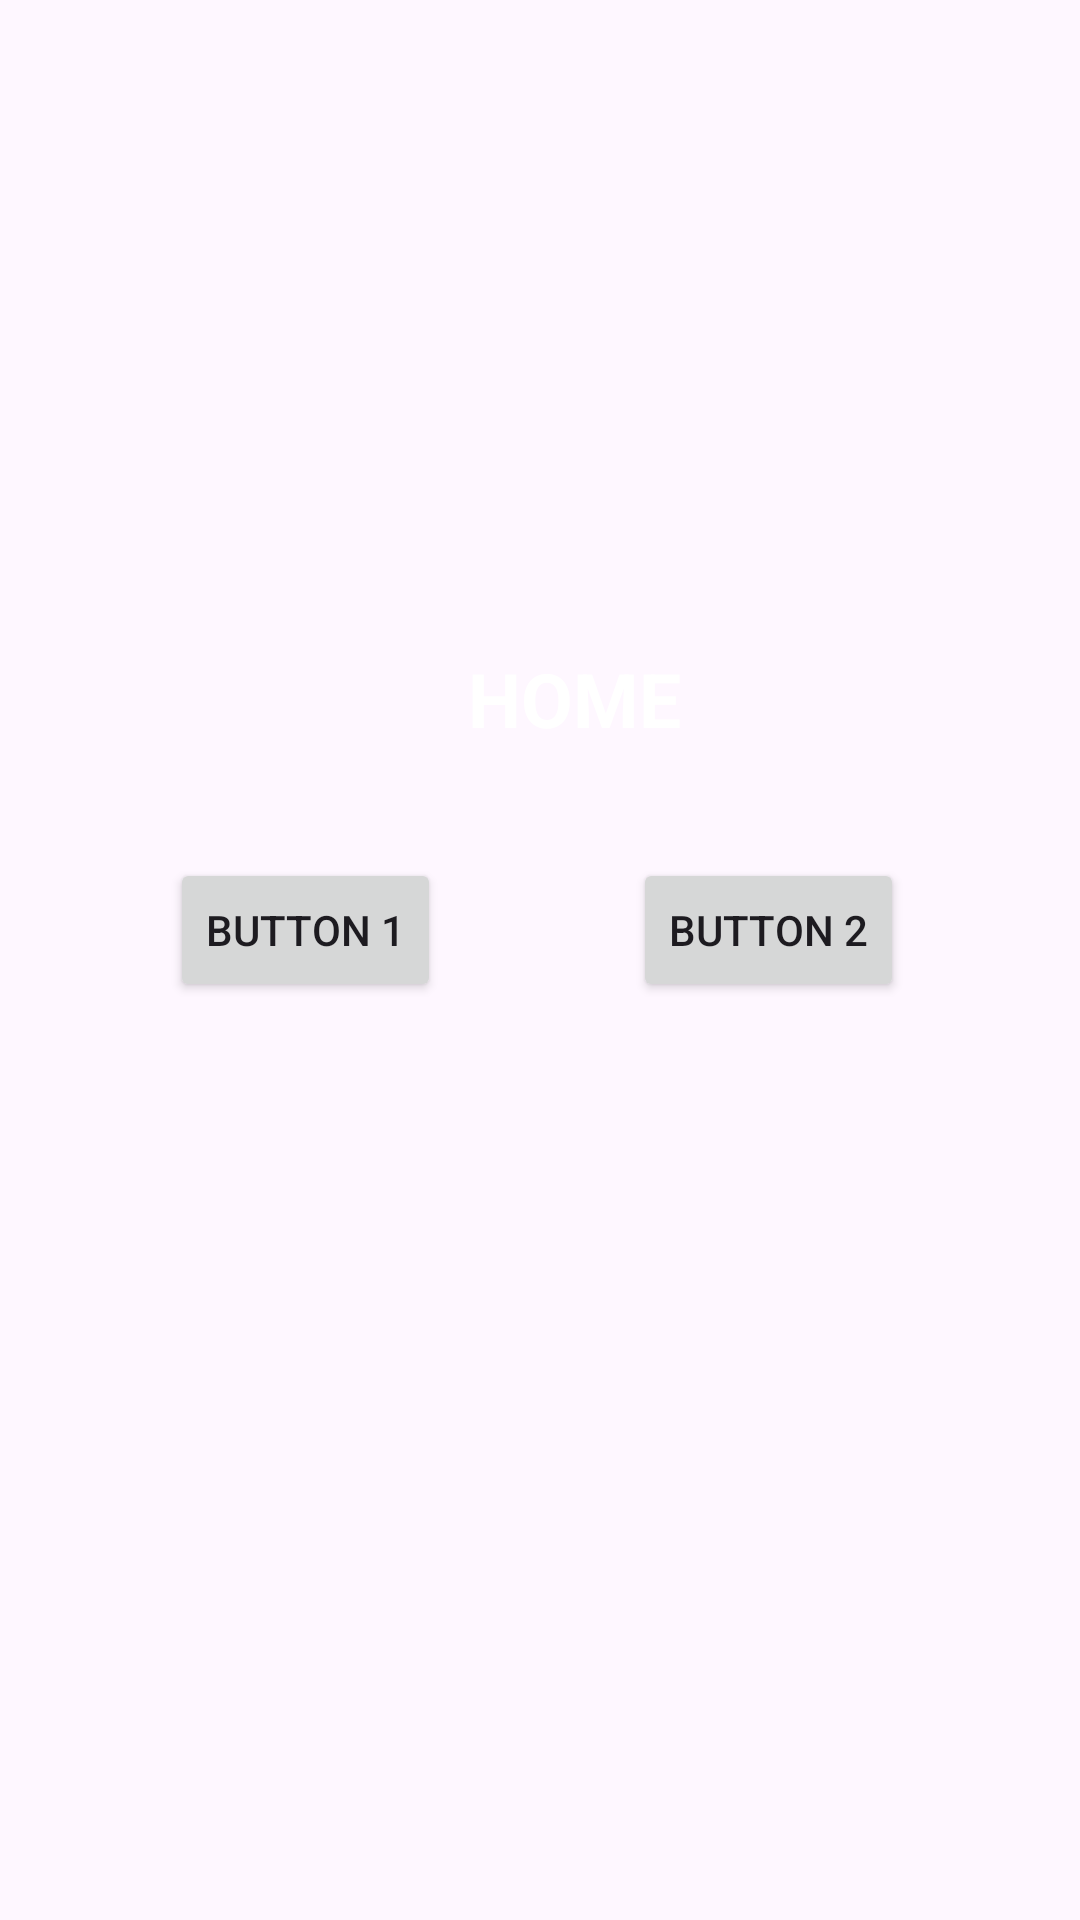

This screen was rendered from an Android layout file. Write that file and the resources it references.
<!-- AndroidManifest.xml: application theme Theme.Tgs3 -->
<!-- res/layout/activity_main.xml -->
<?xml version="1.0" encoding="utf-8"?>
<androidx.constraintlayout.widget.ConstraintLayout xmlns:android="http://schemas.android.com/apk/res/android"
    xmlns:app="http://schemas.android.com/apk/res-auto"
    xmlns:tools="http://schemas.android.com/tools"
    android:id="@+id/main"
    android:layout_width="match_parent"
    android:layout_height="match_parent"
    android:background="@drawable/masakan"
    tools:context=".MainActivity">

    <TextView
        android:id="@+id/textView2"
        android:layout_width="99dp"
        android:layout_height="38dp"
        android:layout_marginStart="156dp"
        android:layout_marginTop="216dp"
        android:layout_marginEnd="156dp"
        android:text="HOME"
        android:textColor="@color/white"
        android:textSize="75px"
        android:textStyle="bold"
        app:layout_constraintEnd_toEndOf="parent"
        app:layout_constraintHorizontal_bias="0.0"
        app:layout_constraintStart_toStartOf="parent"
        app:layout_constraintTop_toTopOf="parent" />

    <Button
        android:id="@+id/B1"
        android:layout_width="wrap_content"
        android:layout_height="wrap_content"
        android:layout_marginStart="62dp"
        android:layout_marginTop="32dp"
        android:layout_marginEnd="32dp"
        android:layout_marginBottom="191dp"
        android:text="Button 1"
        app:layout_constraintBottom_toBottomOf="parent"
        app:layout_constraintEnd_toStartOf="@+id/B2"
        app:layout_constraintStart_toStartOf="parent"
        app:layout_constraintTop_toBottomOf="@+id/textView2"
        app:layout_constraintVertical_bias="0.0" />

    <Button
        android:id="@+id/B2"
        android:layout_width="wrap_content"
        android:layout_height="wrap_content"
        android:layout_marginStart="32dp"
        android:layout_marginTop="32dp"
        android:layout_marginEnd="64dp"
        android:layout_marginBottom="191dp"
        android:text="Button 2"
        app:layout_constraintBottom_toBottomOf="parent"
        app:layout_constraintEnd_toEndOf="parent"
        app:layout_constraintStart_toEndOf="@+id/B1"
        app:layout_constraintTop_toBottomOf="@+id/textView2"
        app:layout_constraintVertical_bias="0.0" />

</androidx.constraintlayout.widget.ConstraintLayout>
<!-- resources referenced by this layout -->
<resources>
  <style name="Theme.Tgs3" parent="Base.Theme.Tgs3" />
  <style name="Base.Theme.Tgs3" parent="Theme.Material3.DayNight.NoActionBar">
          
          
      </style>
  <!-- not gathered from this repository: default colours our renderer supplied (Android Studio template values) -->
  <color name="white">#FFFFFFFF</color>
</resources>
